Run: headless pygame with SDL's dummy video driver; simulated clock (each Clock.tick advances the game by its frame time, no real sleeping); random seed 0; keys injected as events and as key.get_pressed() state; no mouse input.
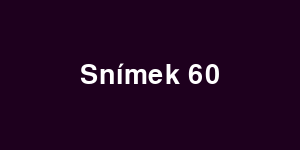
Frame 1 of 4 · flips 1–60 · no input
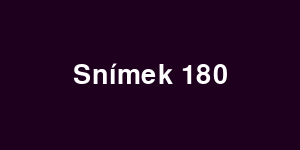
Frame 2 of 4 · flips 61–180 · tapped SPACE, RETURN · held RIGHT (→), D
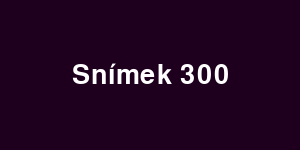
Frame 3 of 4 · flips 181–300 · held DOWN (↓), S
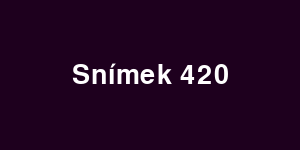
Frame 4 of 4 · flips 301–420 · held LEFT (←), A, UP (↑), W

The pygame program that drew these frames:

import pygame

pygame.init()
screen = pygame.display.set_mode((300, 150))
pygame.display.set_caption("Text")
clock = pygame.time.Clock()

font = pygame.font.Font(None, 40)                       # písmo vytvoříme jednou před smyčkou
pocet = 0

running = True
while running:
    for udalost in pygame.event.get():
        if udalost.type == pygame.QUIT:
            running = False
    pocet += 1
    screen.fill((30, 0, 30))
    text = font.render(f"Snímek {pocet}", True, (255, 255, 255))   # text je obrázek, vyrábí se při každé změně
    screen.blit(text, text.get_rect(center=(150, 75)))              # umístění podle středu
    pygame.display.flip()
    clock.tick(60)

pygame.quit()
